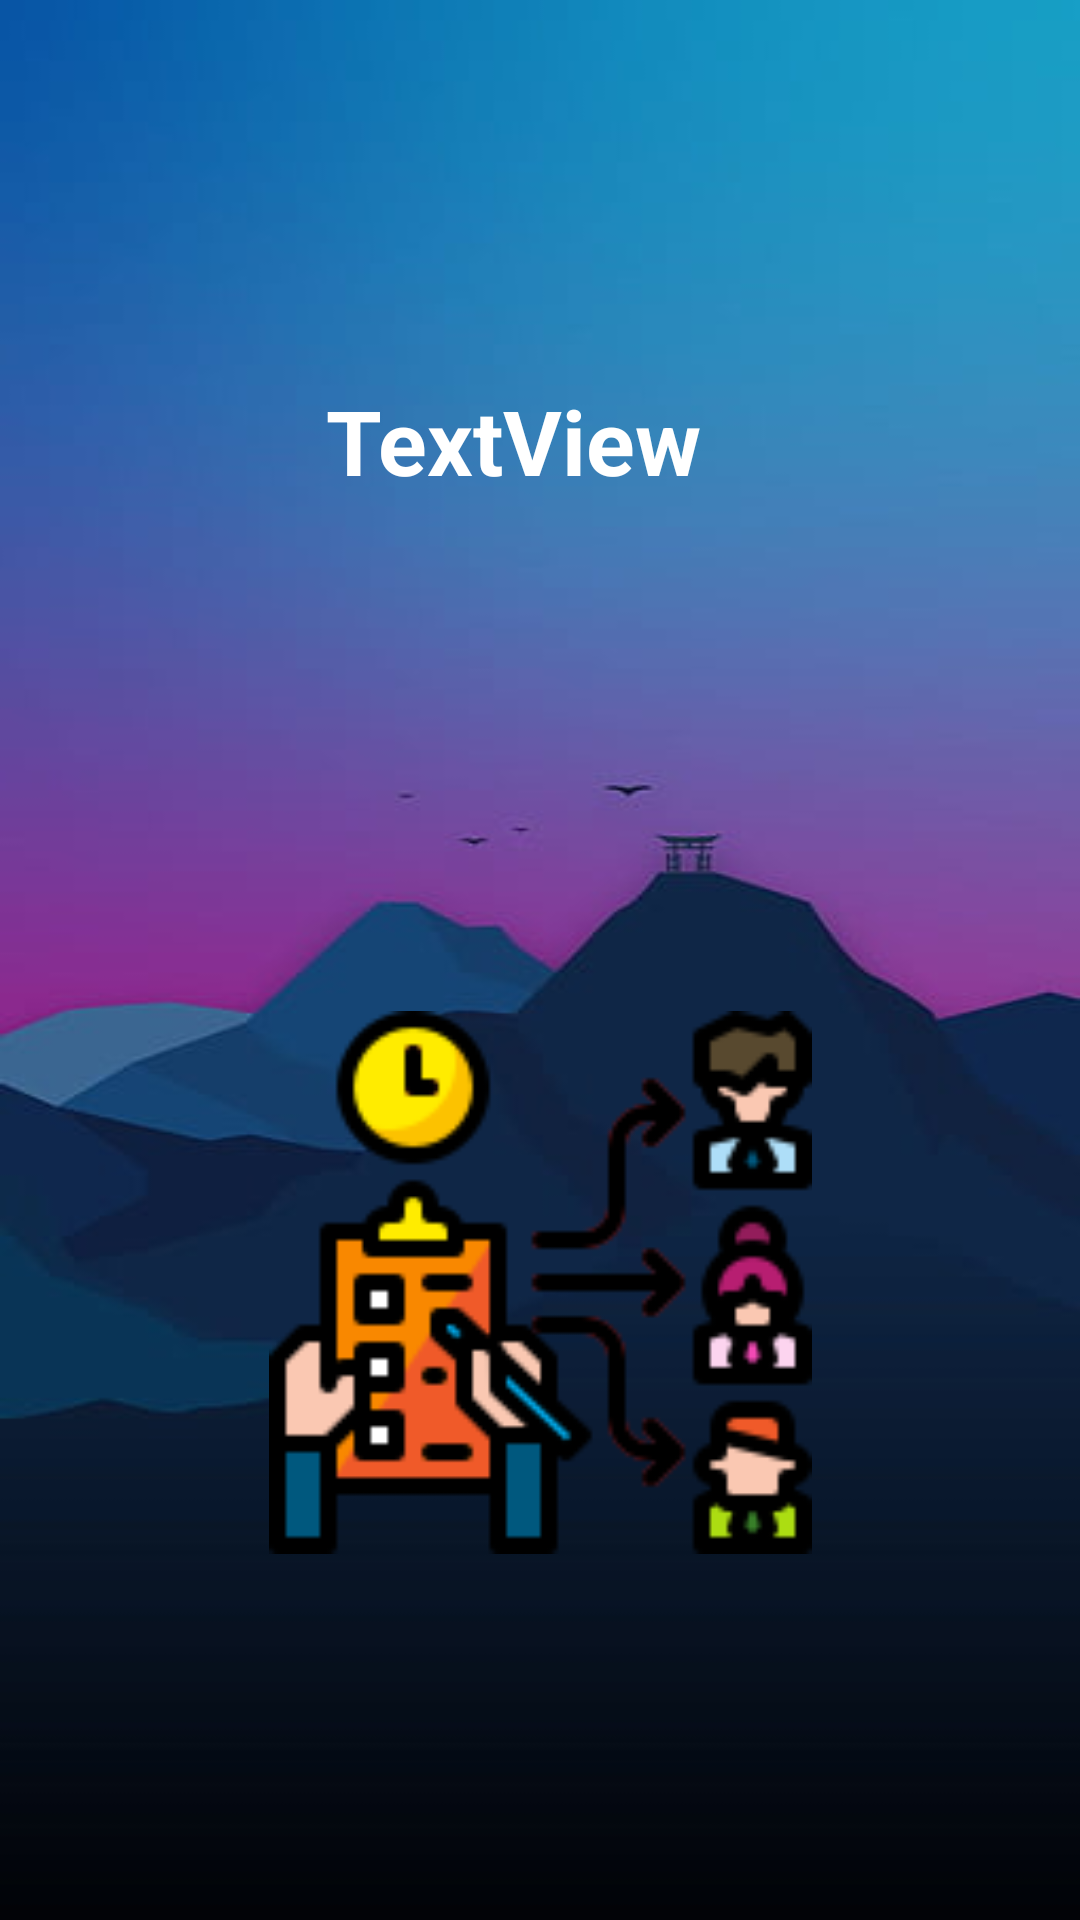

The Android layout XML behind this screen, and the referenced resources:
<!-- AndroidManifest.xml: application theme Theme.ProjectAndroid -->
<!-- res/layout/activity_admin_page.xml -->
<?xml version="1.0" encoding="utf-8"?>
<androidx.constraintlayout.widget.ConstraintLayout xmlns:android="http://schemas.android.com/apk/res/android"
    xmlns:app="http://schemas.android.com/apk/res-auto"
    xmlns:tools="http://schemas.android.com/tools"
    android:layout_width="match_parent"
    android:layout_height="match_parent"
    android:background="@drawable/moha"
    tools:context=".AdminPage">

    <TextView
        android:id="@+id/textView"
        android:layout_width="wrap_content"
        android:layout_height="wrap_content"
        android:text="TextView"
        android:textColor="#fff"
        android:textSize="30dp"
        android:textStyle="bold"
        app:layout_constraintBottom_toBottomOf="parent"
        app:layout_constraintEnd_toEndOf="parent"
        app:layout_constraintHorizontal_bias="0.463"
        app:layout_constraintStart_toStartOf="parent"
        app:layout_constraintTop_toTopOf="parent"
        app:layout_constraintVertical_bias="0.211" />


    <ImageView
        android:id="@+id/imageView2"
        android:layout_width="205dp"
        android:layout_height="181dp"
        app:layout_constraintBottom_toBottomOf="parent"
        app:layout_constraintEnd_toEndOf="parent"
        app:layout_constraintStart_toStartOf="parent"
        app:layout_constraintTop_toTopOf="parent"
        app:layout_constraintVertical_bias="0.734"
        app:srcCompat="@drawable/management" />
</androidx.constraintlayout.widget.ConstraintLayout>
<!-- resources referenced by this layout -->
<resources>
  <!-- drawable management: png bitmap (drawable, 7865 bytes) -->
  <!-- drawable moha: jpg bitmap (drawable, 8614 bytes) -->
  <style name="Theme.ProjectAndroid" parent="Theme.MaterialComponents.DayNight.DarkActionBar">
          
          <item name="colorPrimary">@color/purple_500</item>
          <item name="colorPrimaryVariant">@color/purple_700</item>
          <item name="colorOnPrimary">@color/white</item>
          
          <item name="colorSecondary">@color/teal_200</item>
          <item name="colorSecondaryVariant">@color/teal_700</item>
          <item name="colorOnSecondary">@color/black</item>
          
          <item name="android:statusBarColor">?attr/colorPrimaryVariant</item>
          
      </style>
  <!-- not gathered from this repository: default colours our renderer supplied (Android Studio template values) -->
  <color name="purple_500">#FF6200EE</color>
  <color name="purple_700">#FF3700B3</color>
  <color name="teal_200">#FF03DAC5</color>
  <color name="teal_700">#FF018786</color>
  <color name="black">#FF000000</color>
  <color name="white">#FFFFFFFF</color>
</resources>
